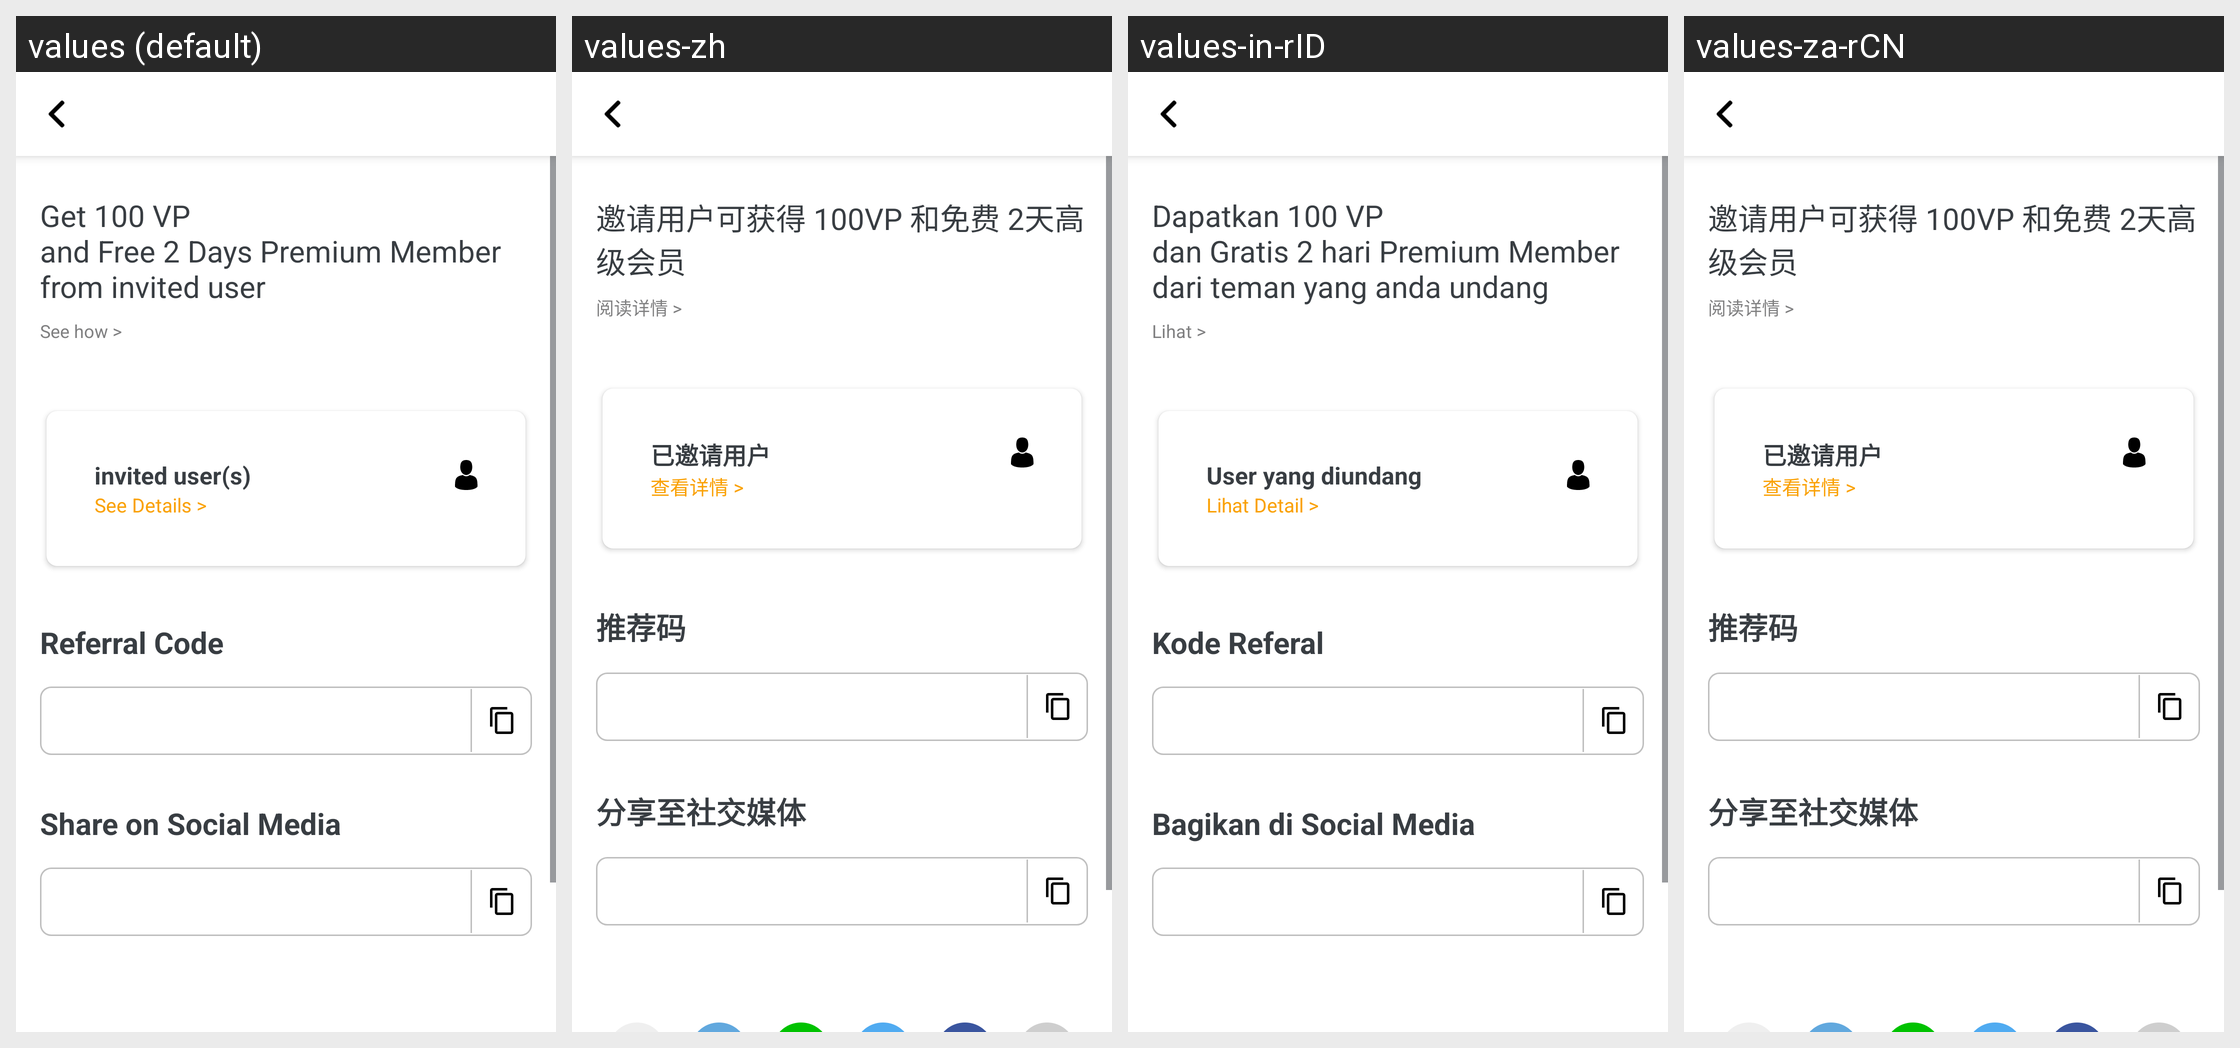

Strings drawn on this Android screen and how each of the app's shown locales translates them:
Android screen res/layout/activity_referral.xml rendered under 4 locales, left to right: values (default), values-zh, values-in-rID, values-za-rCN. Device: Nexus 5 (rendered at 1080×1920; each locale shown at half size, 540×960, under a caption strip naming it); theme AppTheme.
Strings drawn on this screen, with the default value and each locale's value (text and hints the layout hard-codes, and strings that could not be matched under every locale, appear in the picture but are not listed):

referral_title
  values: Get 100 VP
      and Free 2 Days Premium Member
      from invited user
  values-zh: 邀请用户可获得 100VP 和免费 2天高级会员
  values-in-rID: Dapatkan 100 VP
      dan Gratis 2 hari Premium Member
      dari teman yang anda undang
  values-za-rCN: 邀请用户可获得 100VP 和免费 2天高级会员

referral_note
  values: See how >
  values-zh: 阅读详情 >
  values-in-rID: Lihat >
  values-za-rCN: 阅读详情 >

referral_invited_user
  values: invited user(s)
  values-zh: 已邀请用户
  values-in-rID: User yang diundang
  values-za-rCN: 已邀请用户

referral_see_details
  values: See Details >
  values-zh: 查看详情 >
  values-in-rID: Lihat Detail >
  values-za-rCN: 查看详情 >

referral_code
  values: Referral Code
  values-zh: 推荐码
  values-in-rID: Kode Referal
  values-za-rCN: 推荐码

referral_share_on_sm
  values: Share on Social Media
  values-zh: 分享至社交媒体
  values-in-rID: Bagikan di Social Media
  values-za-rCN: 分享至社交媒体
